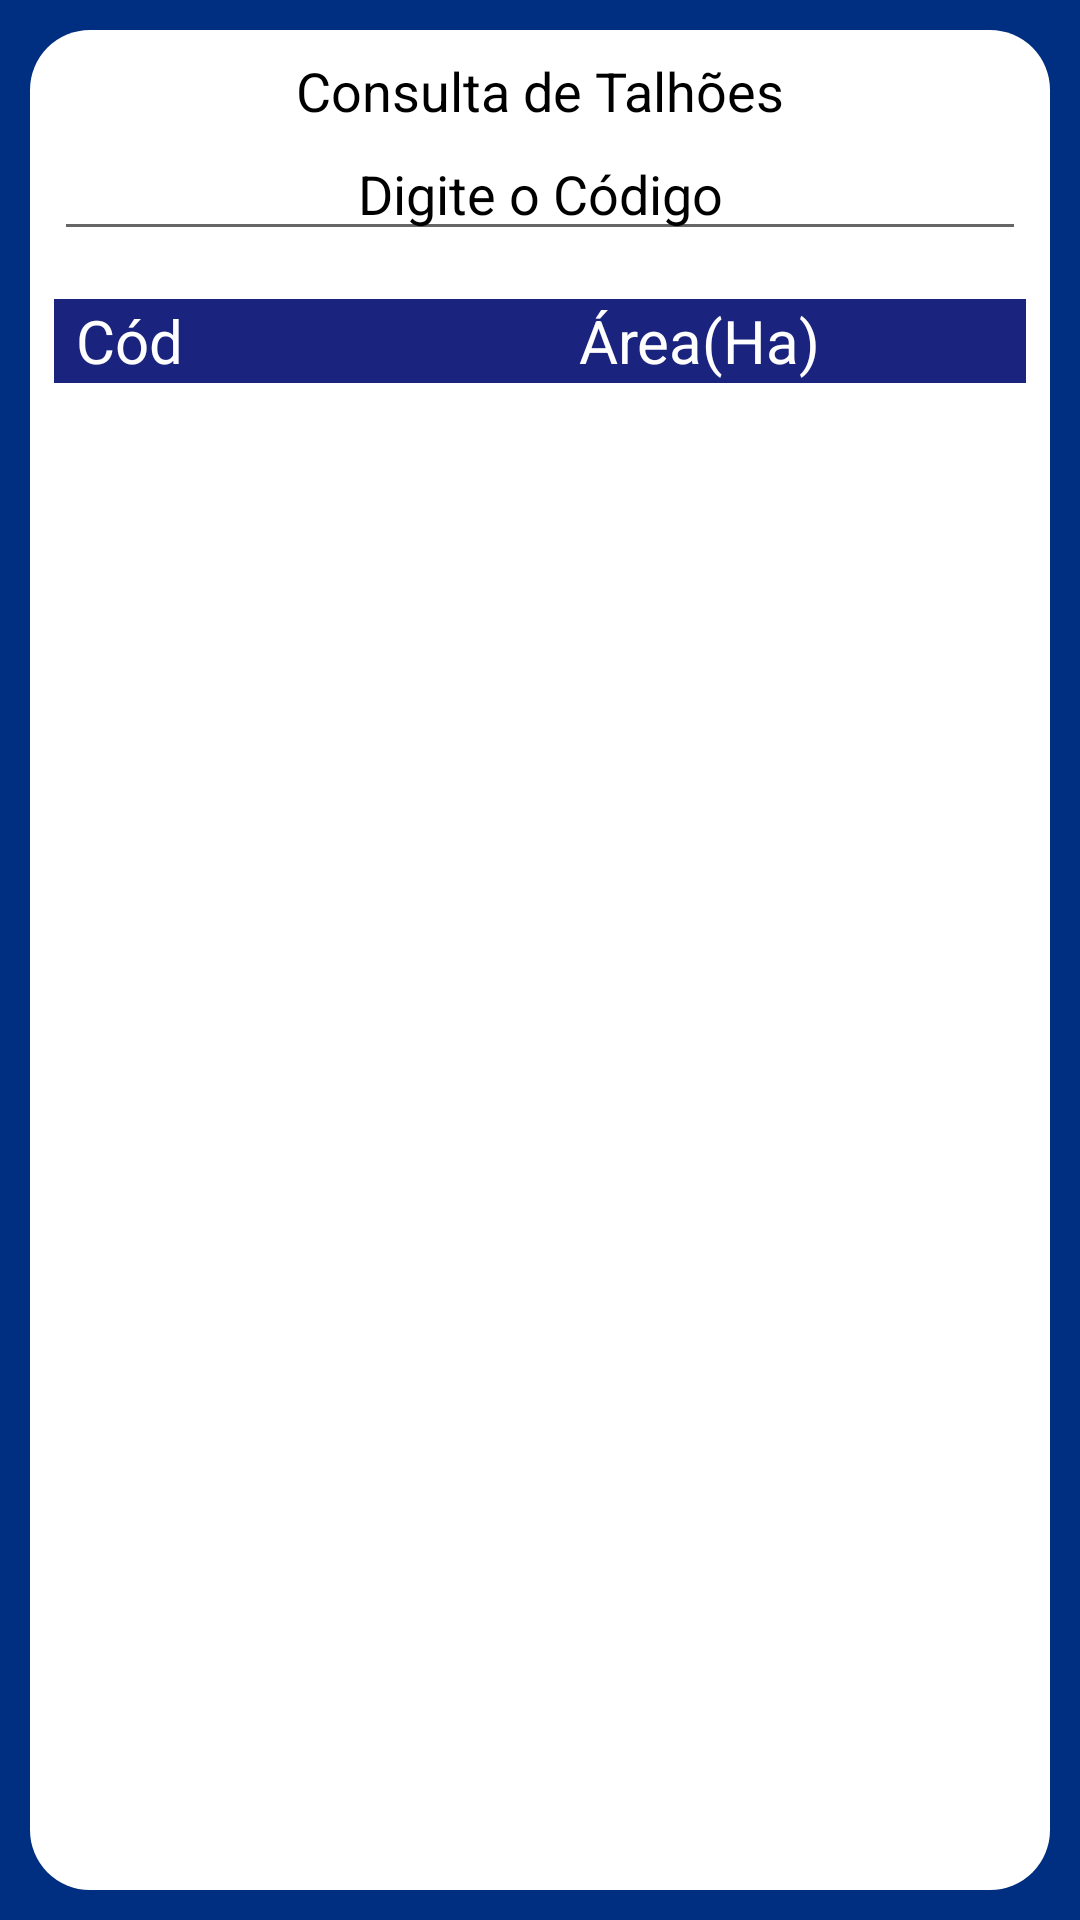

Layout XML and referenced resources for this Android screen:
<!-- AndroidManifest.xml: application theme Theme.CortedeMudaExataID -->
<!-- res/layout/activity_lista_consulta_talhoes.xml -->
<?xml version="1.0" encoding="utf-8"?>
<androidx.constraintlayout.widget.ConstraintLayout xmlns:android="http://schemas.android.com/apk/res/android"
    xmlns:app="http://schemas.android.com/apk/res-auto"
    xmlns:tools="http://schemas.android.com/tools"
    android:layout_width="match_parent"
    android:layout_height="match_parent"
    android:theme="@style/LayoutPadraoConstraint"
    tools:context=".telas.listas.ListaConsultaTalhoes">

    <FrameLayout
        android:layout_width="match_parent"
        android:layout_height="match_parent"
        android:layout_margin="10dip"
        android:layout_marginStart="10dp"
        android:layout_marginTop="10dp"
        android:layout_marginEnd="10dp"
        android:layout_marginBottom="10dp"
        android:theme="@style/LayoutPadraoFrame"
        app:layout_constraintBottom_toBottomOf="parent"
        app:layout_constraintEnd_toEndOf="parent"
        app:layout_constraintStart_toStartOf="parent"
        app:layout_constraintTop_toTopOf="parent">

        <androidx.constraintlayout.widget.ConstraintLayout
            android:layout_width="match_parent"
            android:layout_height="match_parent"
            android:layout_margin="4dp"
            android:theme="@style/LayoutPadraoConstraintInterno">

            <TextView
                android:id="@+id/txt_listaTalhoes"
                android:layout_width="match_parent"
                android:layout_height="wrap_content"
                android:text="Consulta de Talhões"
                android:textAlignment="center"
                android:textSize="18sp"
                app:layout_constraintEnd_toEndOf="parent"
                app:layout_constraintStart_toStartOf="parent"
                app:layout_constraintTop_toTopOf="parent" />

            <EditText
                android:id="@+id/edit_talhaoCodigo"
                android:layout_width="match_parent"
                android:layout_height="wrap_content"
                android:ems="10"
                android:hint="Digite o Código"
                android:inputType="number"
                android:textAlignment="center"
                android:textSize="18sp"
                android:theme="@style/LayoutPadraoEditTextLogin"
                app:layout_constraintEnd_toEndOf="parent"
                app:layout_constraintStart_toStartOf="parent"
                app:layout_constraintTop_toBottomOf="@+id/txt_listaTalhoes" />

            <androidx.recyclerview.widget.RecyclerView
                android:id="@+id/rv_ListaTalhao"
                android:layout_width="match_parent"
                android:layout_height="0dp"
                app:layout_constraintBottom_toBottomOf="parent"
                app:layout_constraintEnd_toEndOf="parent"
                app:layout_constraintStart_toStartOf="parent"
                app:layout_constraintTop_toBottomOf="@+id/linearLayout4ApontamentoProducao">

            </androidx.recyclerview.widget.RecyclerView>

            <LinearLayout
                android:id="@+id/linearLayout4ApontamentoProducao"
                android:layout_width="match_parent"
                android:layout_height="wrap_content"
                android:layout_weight="1"
                android:orientation="horizontal"
                app:layout_constraintTop_toBottomOf="@+id/edit_talhaoCodigo">

                <TextView
                    android:id="@+id/txtCod"
                    android:layout_width="50dp"
                    android:layout_height="28dp"
                    android:layout_marginTop="16dp"
                    android:backgroundTint="#1A237E"
                    android:gravity="center"
                    android:text="Cód"
                    android:textColor="#FEFEFE"
                    android:textSize="20sp"
                    tools:ignore="TextContrastCheck" />

                <TextView
                    android:id="@+id/txtDescricao"
                    android:layout_width="330dp"
                    android:layout_height="28dp"
                    android:layout_marginTop="16dp"
                    android:backgroundTint="#1A237E"
                    android:gravity="center"
                    android:text="Área(Ha)"
                    android:textColor="#FEFEFE"
                    android:textSize="20sp"
                    tools:ignore="TextContrastCheck" />

            </LinearLayout>

        </androidx.constraintlayout.widget.ConstraintLayout>

    </FrameLayout>
</androidx.constraintlayout.widget.ConstraintLayout>
<!-- resources referenced by this layout -->
<resources>
  <style name="LayoutPadraoConstraint" parent="Theme.CortedeMudaExataID">
          <item name="colorSurface">#FFFFFF</item>
          <item name="android:background">@color/ic_launcher_background</item>
  
      </style>
  <style name="LayoutPadraoConstraintInterno" parent="Theme.CortedeMudaExataID">
          <item name="android:background">#FFFFFF</item>
      </style>
  <style name="LayoutPadraoEditTextLogin" parent="Theme.CortedeMudaExataID">
          <item name="android:editTextColor">@color/black</item>
          <item name="android:layout_marginStart">25dp</item>
  
          <item name="android:ems">10</item>
      </style>
  <style name="LayoutPadraoFrame" parent="Theme.CortedeMudaExataID">
          <item name="android:background">@drawable/wrapper_scroll_round</item>
      </style>
  <style name="Theme.CortedeMudaExataID" parent="Theme.AppCompat.Light.NoActionBar">
          
          <item name="colorPrimary">@color/ic_launcher_background</item>
          <item name="colorPrimaryDark">@color/purple_700</item>
          <item name="colorAccent">@color/light_blue_900</item>
  
          <item name="android:textColor">#000000</item>
          <item name="android:textColorHint">#000000</item>
          <item name="editTextStyle">@style/Widget.AppCompat.EditText</item>
          
      </style>
  <color name="ic_launcher_background">#002E80</color>
  <color name="black">#FF000000</color>
  <!-- drawable wrapper_scroll_round (drawable) -->
  <?xml version="1.0" encoding="utf-8"?>
  <selector xmlns:android="http://schemas.android.com/apk/res/android">
  <item android:state_pressed="false">
      <shape android:shape="rectangle">
          <corners android:radius="20dp" />
          <solid android:color="@color/white" />
          <padding
              android:bottom="4dp"
              android:left="4dp"
              android:right="4dp"
              android:top="4dp" />
      </shape>
  </item>
  </selector>
  <color name="purple_700">#FF3700B3</color>
  <color name="light_blue_900">#FF01579B</color>
  <color name="white">#FFFFFFFF</color>
</resources>
